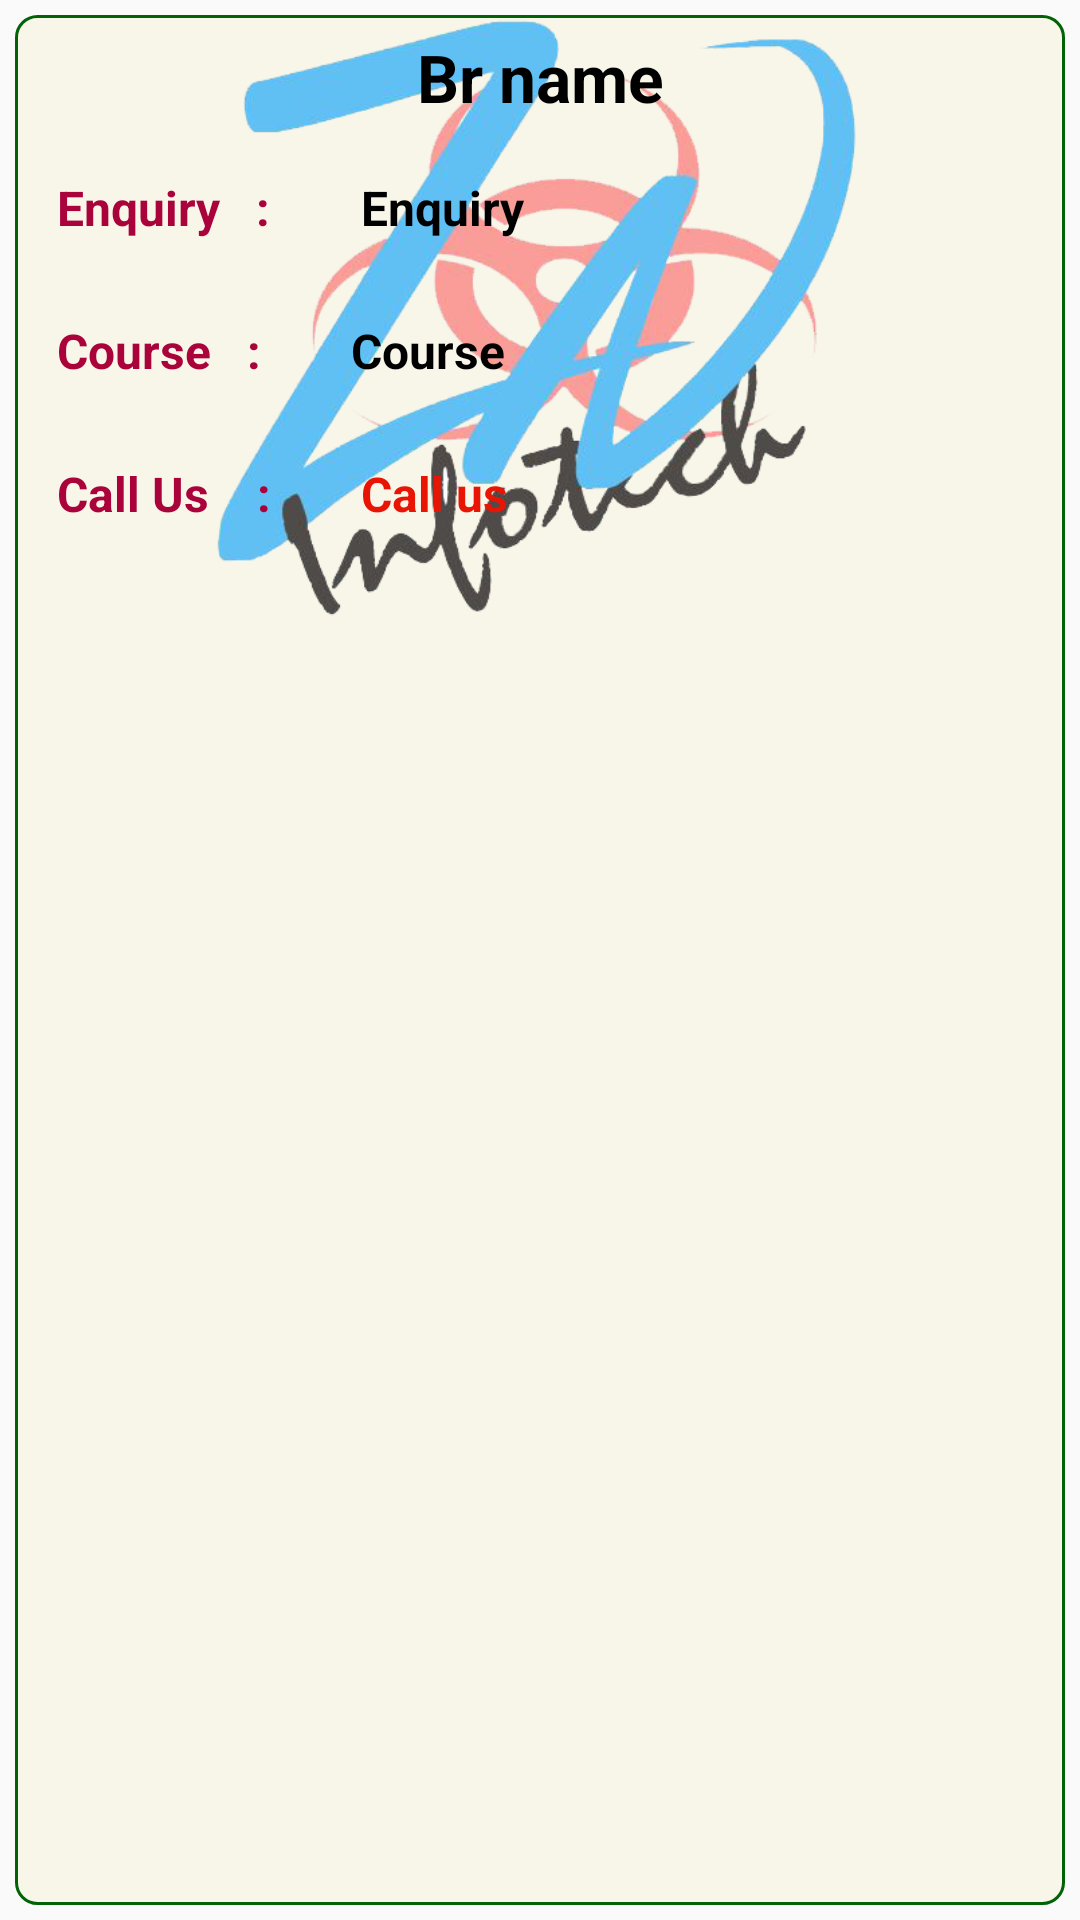

Reconstruct the res/layout file that produces this screen, plus the resources it refers to.
<!-- AndroidManifest.xml: application theme Theme.ZNApp -->
<!-- res/layout/text_view_status.xml -->
<?xml version="1.0" encoding="utf-8"?>
<androidx.constraintlayout.widget.ConstraintLayout xmlns:android="http://schemas.android.com/apk/res/android"
    android:layout_width="match_parent"
    android:layout_height="wrap_content"
    xmlns:app="http://schemas.android.com/apk/res-auto">

    <androidx.constraintlayout.widget.ConstraintLayout
        android:layout_width="match_parent"
        android:layout_height="match_parent"
        android:layout_margin="5dp"
        android:background="@drawable/corner_background">

        <ImageView
            android:layout_width="match_parent"
            android:layout_height="200dp"
            android:src="@drawable/znlogo23"
            app:layout_constraintTop_toTopOf="parent"/>

        <LinearLayout
            android:id="@+id/l1"
            android:layout_width="match_parent"
            android:layout_height="wrap_content"
            app:layout_constraintTop_toTopOf="parent">

            <TextView
                android:id="@+id/te_br_name"
                android:layout_width="match_parent"
                android:layout_height="wrap_content"
                android:text="Br name"
                android:gravity="center"
                android:textStyle="bold"
                android:textSize="22dp"
                android:textColor="@color/black"
                android:layout_margin="5dp"/>

        </LinearLayout>
        <LinearLayout
            android:id="@+id/l2"
            android:layout_width="match_parent"
            android:layout_height="wrap_content"
            android:orientation="horizontal"
            app:layout_constraintTop_toBottomOf="@id/l1">
            <TextView
                android:layout_width="wrap_content"
                android:layout_height="wrap_content"
                android:text="Enquiry   : "
                android:padding="3dp"
                android:textStyle="bold"
                android:textSize="16dp"
                android:textColor="@color/pink"
                android:layout_margin="10dp"/>

            <TextView
                android:id="@+id/te_enquiry"
                android:layout_width="wrap_content"
                android:layout_height="wrap_content"
                android:text="Enquiry"
                android:padding="3dp"
                android:textStyle="bold"
                android:textSize="16dp"
                android:textColor="@color/black"
                android:layout_margin="10dp"/>

        </LinearLayout>
        <LinearLayout
            android:id="@+id/l3"
            android:layout_width="match_parent"
            android:layout_height="wrap_content"
            android:orientation="horizontal"
            app:layout_constraintTop_toBottomOf="@id/l2">
            <TextView
                android:layout_width="wrap_content"
                android:layout_height="wrap_content"
                android:text="Course   : "
                android:padding="3dp"
                android:textStyle="bold"
                android:textSize="16dp"
                android:textColor="@color/pink"
                android:layout_margin="10dp"/>
            <TextView
                android:id="@+id/te_course"
                android:layout_width="match_parent"
                android:layout_height="wrap_content"
                android:text="Course"
                android:padding="3dp"
                android:textStyle="bold"
                android:textSize="16dp"
                android:textColor="@color/black"
                android:layout_margin="10dp"/>

        </LinearLayout>
        <LinearLayout
            android:layout_width="match_parent"
            android:layout_height="wrap_content"
            android:orientation="horizontal"
            app:layout_constraintTop_toBottomOf="@id/l3">
            <TextView
                android:layout_width="wrap_content"
                android:layout_height="wrap_content"
                android:text="Call Us    : "
                android:padding="3dp"
                android:textStyle="bold"
                android:textSize="16dp"
                android:textColor="@color/pink"
                android:layout_margin="10dp"/>
            <TextView
                android:id="@+id/te_mobile_no"
                android:layout_width="match_parent"
                android:layout_height="wrap_content"
                android:text="Call us"
                android:padding="3dp"
                android:textStyle="bold"
                android:textSize="16dp"
                android:textColor="#E81505"
                android:layout_margin="10dp"/>

        </LinearLayout>

    </androidx.constraintlayout.widget.ConstraintLayout>

</androidx.constraintlayout.widget.ConstraintLayout>
<!-- resources referenced by this layout -->
<resources>
  <color name="black">#FF000000</color>
  <color name="pink">#AA033C</color>
  <!-- drawable corner_background (drawable-v24) -->
  <?xml version="1.0" encoding="utf-8"?>
  <shape xmlns:android="http://schemas.android.com/apk/res/android">
      <solid android:color="@color/ba"/>
  
      <stroke android:width="1dp"
          android:color="#026306"/>
  
      <padding android:left="1dp"
          android:top="1dp"
          android:right="1dp"
          android:bottom="1dp"
          />
  
      <corners android:bottomRightRadius="7dp" android:bottomLeftRadius="7dp"
          android:topLeftRadius="7dp" android:topRightRadius="7dp"/>
  </shape>
  <!-- drawable znlogo23: png bitmap (drawable, 134302 bytes) -->
  <style name="Theme.ZNApp" parent="Theme.AppCompat.DayNight.NoActionBar">
          
          <item name="colorPrimary">@color/purple_500</item>
          <item name="colorPrimaryVariant">@color/purple_700</item>
          <item name="colorOnPrimary">@color/white</item>
          
          <item name="colorSecondary">@color/teal_200</item>
          <item name="colorSecondaryVariant">@color/teal_700</item>
          <item name="colorOnSecondary">@color/black</item>
          
          <item name="android:statusBarColor">@color/sky</item>
          
      </style>
  <color name="ba">#F8F6E8</color>
  <color name="purple_500">#FF6200EE</color>
  <color name="purple_700">#FF3700B3</color>
  <color name="white">#FFFFFFFF</color>
  <color name="teal_200">#FF03DAC5</color>
  <color name="teal_700">#FF018786</color>
  <color name="sky">#A1D7DF</color>
</resources>
